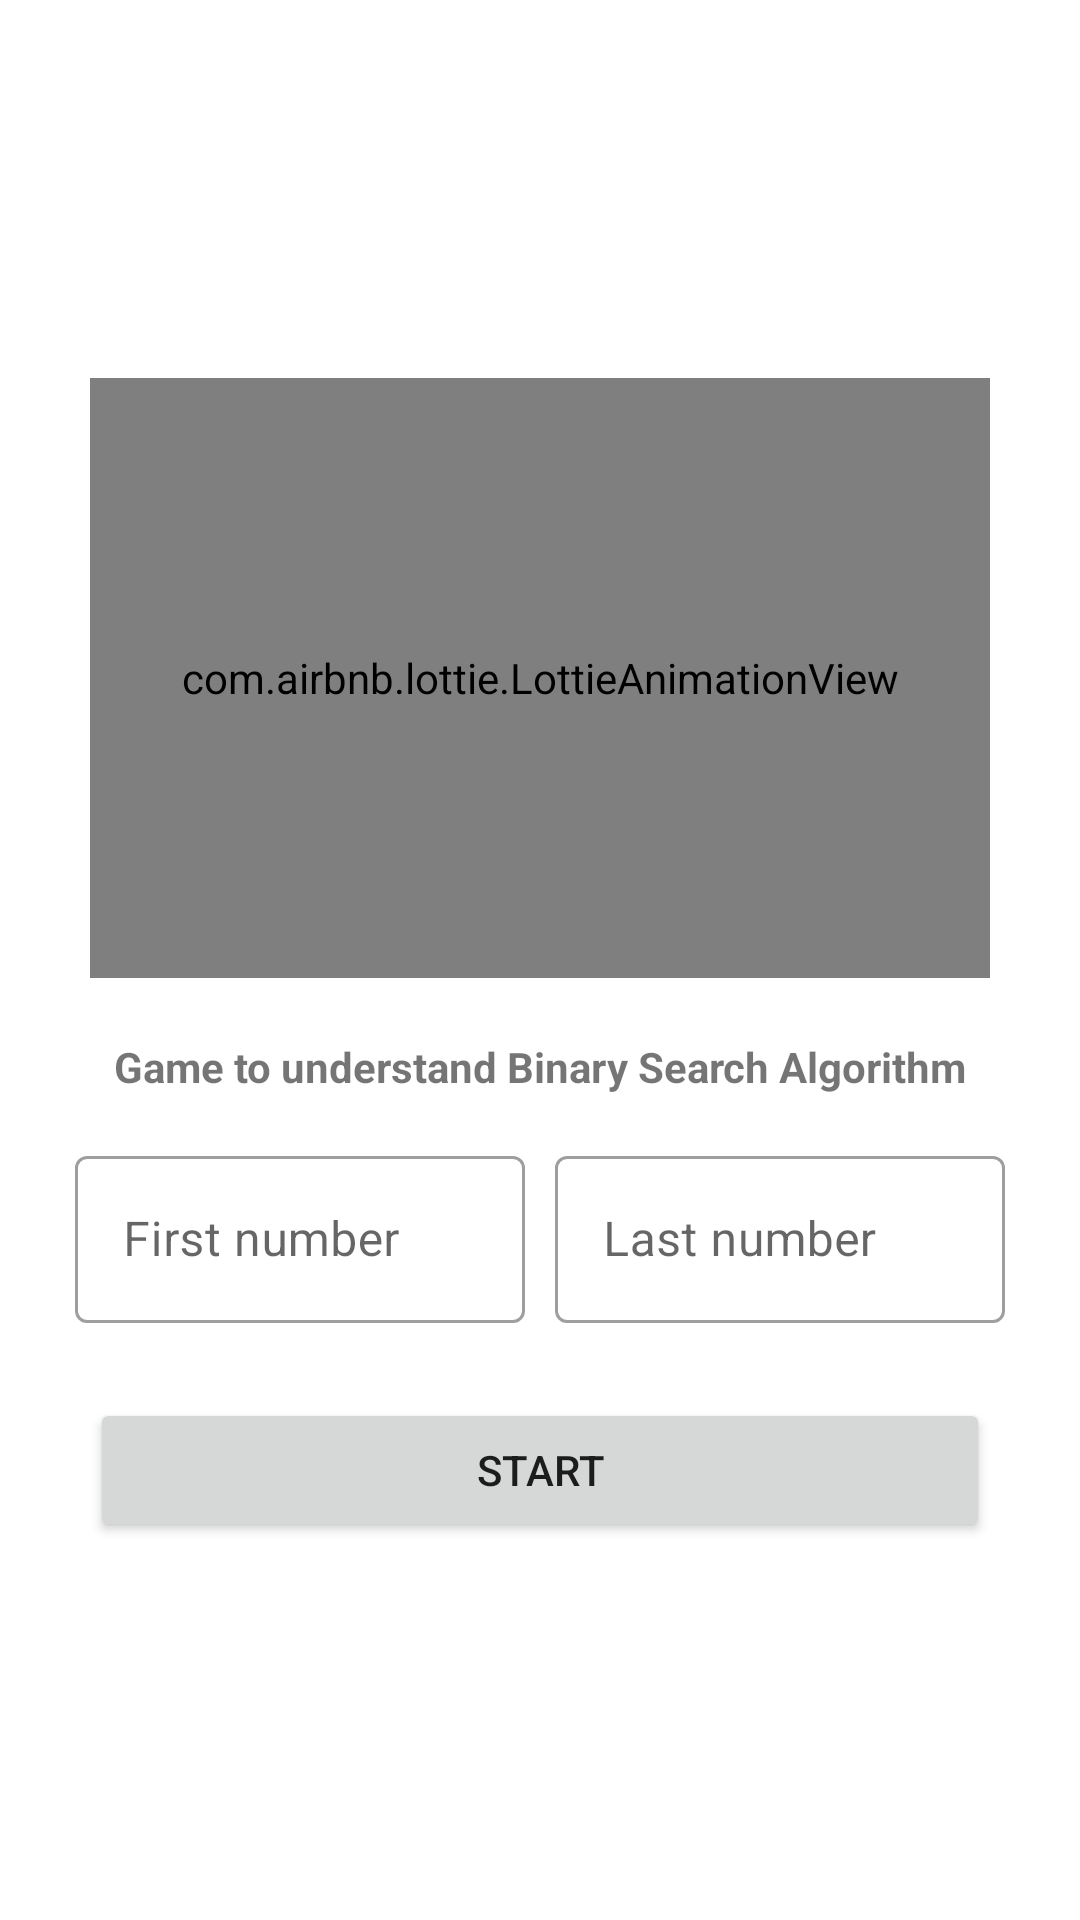

Produce the Android XML layout that renders to this screen, including the resource entries it uses.
<!-- AndroidManifest.xml: application theme Theme.BinarySearchAlgorithm -->
<!-- res/layout/activity_main.xml -->
<?xml version="1.0" encoding="utf-8"?>
<LinearLayout xmlns:android="http://schemas.android.com/apk/res/android"
    xmlns:app="http://schemas.android.com/apk/res-auto"
    xmlns:tools="http://schemas.android.com/tools"
    android:layout_width="match_parent"
    android:layout_height="match_parent"
    android:gravity="center"
    android:orientation="vertical"
    android:padding="20dp"
    tools:context=".MainActivity">

    <com.airbnb.lottie.LottieAnimationView
        android:id="@+id/lav_intro"
        android:layout_width="match_parent"
        android:layout_height="200dp"
        android:layout_margin="10dp"
        app:lottie_autoPlay="true"
        app:lottie_loop="true"
        app:lottie_rawRes="@raw/algorithm"
        app:lottie_speed="1" />

    <TextView
        android:id="@+id/textView2"
        android:layout_width="match_parent"
        android:layout_height="wrap_content"
        android:layout_margin="10dp"
        android:gravity="center"
        android:text="Game to understand Binary Search Algorithm"
        android:textStyle="bold" />

    <LinearLayout
        android:layout_width="match_parent"
        android:layout_height="wrap_content"
        android:orientation="horizontal">

        <com.google.android.material.textfield.TextInputLayout
            style="@style/Widget.MaterialComponents.TextInputLayout.OutlinedBox"
            android:layout_width="0dp"
            android:layout_height="wrap_content"
            android:layout_margin="5dp"
            android:layout_weight="1">

            <com.google.android.material.textfield.TextInputEditText
                android:id="@+id/tiFirstNum"
                android:layout_width="match_parent"
                android:layout_height="wrap_content"
                android:hint="First number"
                android:inputType="number" />
        </com.google.android.material.textfield.TextInputLayout>

        <com.google.android.material.textfield.TextInputLayout
            style="@style/Widget.MaterialComponents.TextInputLayout.OutlinedBox"
            android:layout_width="0dp"
            android:layout_height="wrap_content"
            android:layout_margin="5dp"
            android:layout_weight="1">

            <com.google.android.material.textfield.TextInputEditText
                android:id="@+id/tiSecNum"
                android:layout_width="match_parent"
                android:layout_height="wrap_content"
                android:hint="Last number"
                android:inputType="number" />
        </com.google.android.material.textfield.TextInputLayout>

    </LinearLayout>

    <Button
        android:id="@+id/btnStart"
        android:layout_width="match_parent"
        android:layout_height="wrap_content"
        android:layout_marginStart="10dp"
        android:layout_marginLeft="10dp"
        android:layout_marginTop="20dp"
        android:layout_marginEnd="10dp"
        android:layout_marginRight="10dp"
        android:layout_marginBottom="10dp"
        android:text="start" />
</LinearLayout>
<!-- resources referenced by this layout -->
<resources>
  <style name="Theme.BinarySearchAlgorithm" parent="Theme.MaterialComponents.DayNight.DarkActionBar">
          
          <item name="colorPrimary">@color/purple_500</item>
          <item name="colorPrimaryVariant">@color/purple_700</item>
          <item name="colorOnPrimary">@color/white</item>
          
          <item name="colorSecondary">@color/teal_200</item>
          <item name="colorSecondaryVariant">@color/teal_700</item>
          <item name="colorOnSecondary">@color/black</item>
          
          <item name="android:statusBarColor" tools:targetApi="l">?attr/colorPrimaryVariant</item>
          
      </style>
  <!-- not gathered from this repository: default colours our renderer supplied (Android Studio template values) -->
  <color name="purple_500">#FF6200EE</color>
  <color name="purple_700">#FF3700B3</color>
  <color name="teal_200">#FF03DAC5</color>
  <color name="teal_700">#FF018786</color>
  <color name="black">#FF000000</color>
  <color name="white">#FFFFFFFF</color>
</resources>
